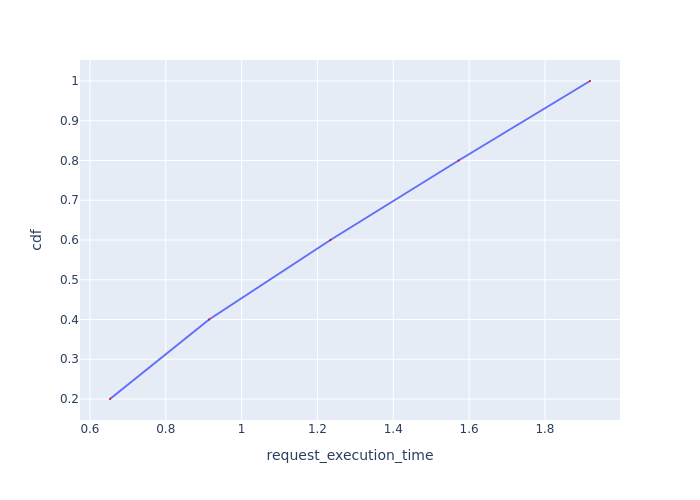

Values plotted in this chart, from the file beside it:
Request Id, request_execution_time, cdf
0_0, 0.6529, 0.2
0_1, 0.9143, 0.4
0_2, 1.234, 0.6
0_3, 1.572, 0.8
0_4, 1.919, 1.0
